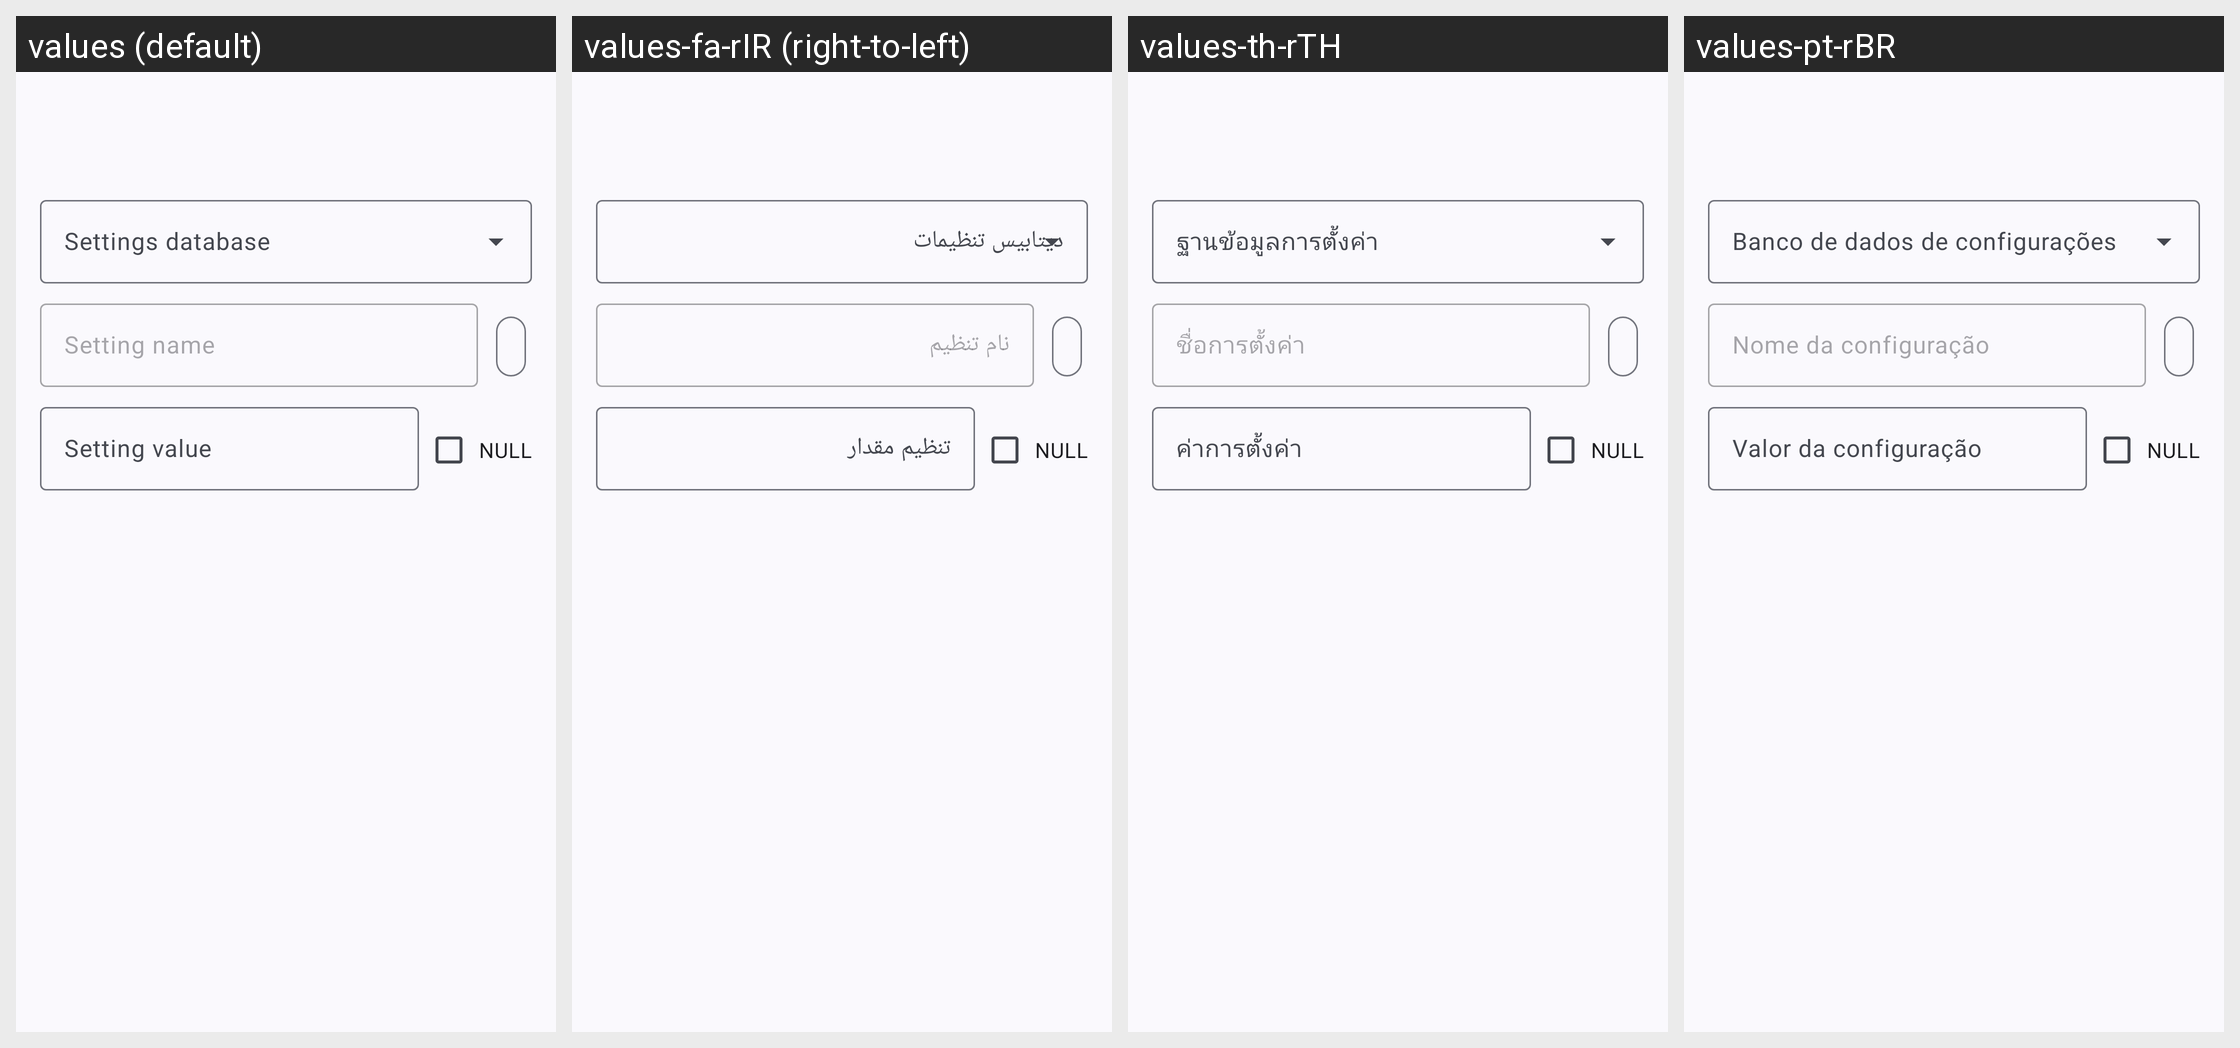

The same Android screen rendered under several of its app's locales, left to right. List the strings drawn on it with the default value and each locale's translation.
Android screen res/layout/fragment_edit_setting.xml rendered under 4 locales, left to right: values (default), values-fa-rIR (right-to-left), values-th-rTH, values-pt-rBR. Device: Nexus 5 (rendered at 1080×1920; each locale shown at half size, 540×960, under a caption strip naming it); theme AppTheme.
Other locales in the repository, not shown: values-af-rZA, values-ar-rSA, values-ca-rES, values-cs-rCZ, values-da-rDK, values-de-rDE, values-el-rGR, values-es-rES, values-fi-rFI, values-fr-rFR, values-hu-rHU, values-in-rID, values-it-rIT, values-iw-rIL, values-ja-rJP, values-ko-rKR, values-nl-rNL, values-no-rNO, values-pl-rPL, values-pt-rPT, values-ro-rRO, values-ru-rRU, values-sr-rSP, values-sv-rSE, values-tr-rTR, values-uk-rUA, values-vi-rVN, values-zh-rCN, values-zh-rTW.
Strings drawn on this screen, with the default value and each locale's value (text and hints the layout hard-codes, and strings that could not be matched under every locale, appear in the picture but are not listed):

settings_templates_database
  values: Settings database
  values-fa-rIR: دیتابیس تنظیمات
  values-th-rTH: ฐานข้อมูลการตั้งค่า
  values-pt-rBR: Banco de dados de configurações

settings_templates_name
  values: Setting name
  values-fa-rIR: نام تنظیم
  values-th-rTH: ชื่อการตั้งค่า
  values-pt-rBR: Nome da configuração

settings_templates_value
  values: Setting value
  values-fa-rIR: تنظیم مقدار
  values-th-rTH: ค่าการตั้งค่า
  values-pt-rBR: Valor da configuração

settings_templates_value_null
  values: NULL
  values-fa-rIR: NULL  [not translated; the default value is used]
  values-th-rTH: NULL  [not translated; the default value is used]
  values-pt-rBR: NULL  [not translated; the default value is used]
